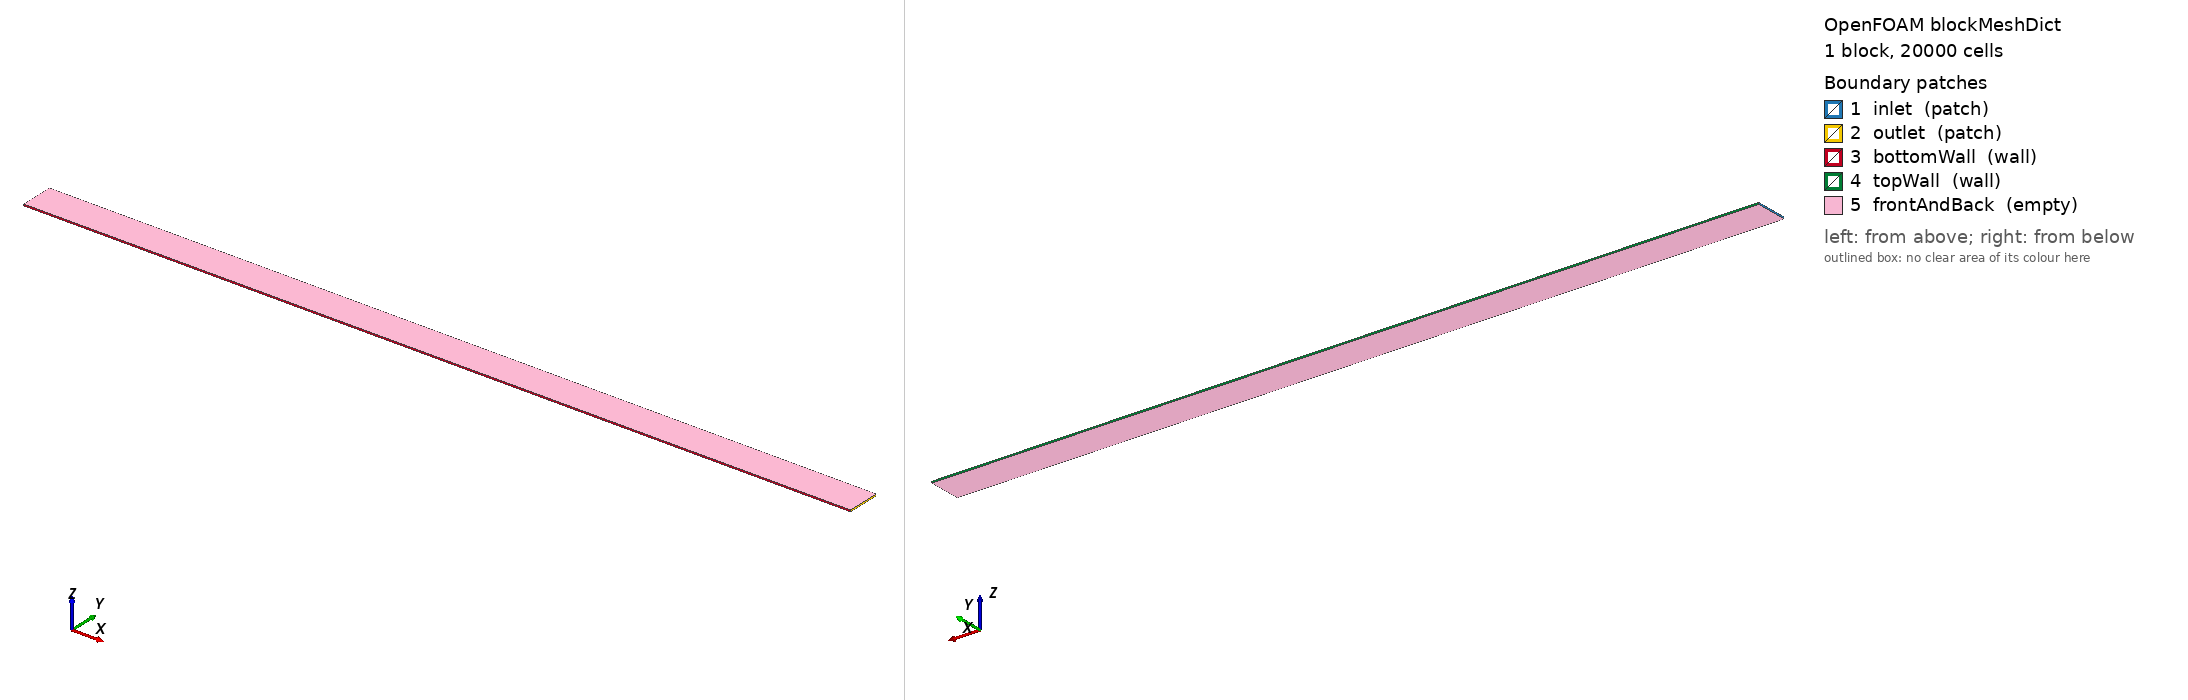

OpenFOAM case: the mesh blockMesh builds from blockMeshDict, 1 block(s), 20000 cells. Boundary patches (legend numbers): 1 inlet (patch), 2 outlet (patch), 3 bottomWall (wall), 4 topWall (wall), 5 frontAndBack (empty). Left view from above one corner, right view from below the opposite corner. Boundary conditions: 2 field file(s) under 0/; 5 of 5 drawn patches have an entry in a shipped field file.

=== system/blockMeshDict ===
/*--------------------------------*- C++ -*----------------------------------*\
| =========                 |                                                 |
| \\      /  F ield         | OpenFOAM: The Open Source CFD Toolbox           |
|  \\    /   O peration     | Version:  v2512                                 |
|   \\  /    A nd           | Web:      www.openfoam.com                      |
|    \\/     M anipulation  |                                                 |
\*---------------------------------------------------------------------------*/
// case_025 · Plane Poiseuille channel · 2D · single hex block · 20k cells
//
// Geometry:
//   Channel half-height H = 0.01 m (full 2H = 0.02 m)
//   Channel length    L = 0.5 m  (50·H · ≥3·L_entrance buffer for Re_h=133)
//   2D wedge thickness z = 0.001 m (empty patches z = 0 and z = 0.001)
//
// Coordinate origin: x=0 at inlet, y=0 at centerline, z=0 at back face.
// y ∈ [-H, +H] · top wall at y=+H, bottom wall at y=-H.
//
// Single block topology:
//   Block 1 (full channel): nx=500, ny=40, nz=1 = 20,000 cells
//
// Grading rationale:
//   x: 1 (uniform · Δx = 1e-3 m streamwise)
//   y: symmetric bilinear via multi-region simpleGrading:
//      ((0.5 0.5 3) (0.5 0.5 0.333333))
//      first half [-H, 0]: expansion 3 → finer at y=-H bottom wall
//      second half [0, +H]: expansion 0.333 → finer at y=+H top wall
//      → y_first (at wall) ≈ 2.7e-4 m, y_last (at centerline) ≈ 8.1e-4 m, ratio ≈ 3:1
//   z: 1 (uniform single layer, empty patches → no flux)
//
// Re_h = 133 deep laminar · no y+ constraint (no turbulence model).
// δy_wall ≈ 2.7e-4 m gives ~13 cells across y ∈ [-H, 0] half-channel · fully
// resolves parabolic profile (analytical solution is smooth quadratic).
FoamFile
{
    version     2.0;
    format      ascii;
    class       dictionary;
    object      blockMeshDict;
}

convertToMeters 1;

vertices
(
    // z = 0 (back face)
    ( 0      -0.01    0       )   // 0  bottom-back-left  (inlet · bottom wall)
    ( 0.5    -0.01    0       )   // 1  bottom-back-right (outlet · bottom wall)
    ( 0.5     0.01    0       )   // 2  top-back-right    (outlet · top wall)
    ( 0       0.01    0       )   // 3  top-back-left     (inlet · top wall)
    // z = 0.001 (front face)
    ( 0      -0.01    0.001   )   // 4  bottom-front-left
    ( 0.5    -0.01    0.001   )   // 5  bottom-front-right
    ( 0.5     0.01    0.001   )   // 6  top-front-right
    ( 0       0.01    0.001   )   // 7  top-front-left
);

blocks
(
    // Block 1: full channel · x ∈ [0, 0.5], y ∈ [-0.01, +0.01], z ∈ [0, 0.001]
    // x grading 1: uniform Δx = 1e-3 m
    // y bilinear: fine near both walls, coarse at centerline (3:1 wall/center cell ratio)
    // z grading 1: single layer (empty 2D)
    hex (0 1 2 3 4 5 6 7) (500 40 1)
        simpleGrading
        (
            1
            (
                (0.5 0.5 3)
                (0.5 0.5 0.333333)
            )
            1
        )
);

edges
(
);

boundary
(
    inlet
    {
        type patch;
        faces
        (
            (0 3 7 4)
        );
    }
    outlet
    {
        type patch;
        faces
        (
            (1 2 6 5)
        );
    }
    bottomWall
    {
        type wall;
        faces
        (
            (0 1 5 4)
        );
    }
    topWall
    {
        type wall;
        faces
        (
            (3 2 6 7)
        );
    }
    frontAndBack
    {
        type empty;
        faces
        (
            (0 1 2 3)
            (4 7 6 5)
        );
    }
);

mergePatchPairs
(
);

// ************************************************************************* //


=== system/controlDict ===
/*--------------------------------*- C++ -*----------------------------------*\
| =========                 |                                                 |
| \\      /  F ield         | OpenFOAM: The Open Source CFD Toolbox           |
|  \\    /   O peration     | Version:  v2512                                 |
|   \\  /    A nd           | Web:      www.openfoam.com                      |
|    \\/     M anipulation  |                                                 |
\*---------------------------------------------------------------------------*/
// case_025 · simpleFoam steady laminar · 5000-iter cap · plane Poiseuille
// function objects: wallShearStress (τ_w), solverInfo (residuals)
FoamFile
{
    version     2.0;
    format      ascii;
    class       dictionary;
    object      controlDict;
}

application     simpleFoam;

startFrom       startTime;
startTime       0;

stopAt          endTime;
endTime         5000;

deltaT          1;

writeControl    timeStep;
writeInterval   500;

purgeWrite      2;

writeFormat     ascii;
writePrecision  10;
writeCompression off;

timeFormat      general;
timePrecision   6;

runTimeModifiable true;

functions
{
    // Wall shear stress (kinematic m²/s²) on both walls — τ_w extraction
    // Analytical: τ_w,kin = 2·ν·u_mean/H = 2·1.5e-5·0.1/0.01 = 3.0e-4 m²/s²
    wallShearStress1
    {
        type            wallShearStress;
        libs            (fieldFunctionObjects);
        writeControl    onEnd;
        writeFields     true;
        log             true;
        patches         (bottomWall topWall);
    }

    // Residual extraction for convergence verification
    // Laminar fields: p, U (vector → Ux Uy split internally by solverInfo)
    residuals1
    {
        type            solverInfo;
        libs            (utilityFunctionObjects);
        fields          (p U);
        writeResidualFields false;
        writeControl    timeStep;
        writeInterval   1;
    }
}

// ************************************************************************* //


=== 0/U ===
/*--------------------------------*- C++ -*----------------------------------*\
| =========                 |                                                 |
| \\      /  F ield         | OpenFOAM: The Open Source CFD Toolbox           |
|  \\    /   O peration     | Version:  v2512                                 |
|   \\  /    A nd           | Web:      www.openfoam.com                      |
|    \\/     M anipulation  |                                                 |
\*---------------------------------------------------------------------------*/
// Inlet: codedFixedValue parabolic Poiseuille profile (inlet IS analytical)
//   u(y) = (3/2)·u_mean·(1 - (y/H)²) · u_mean=0.1 · H=0.01 · u_max=0.15
// Outlet: zeroGradient (allows natural extrapolation)
// Walls: noSlip
// frontAndBack: empty (2D)
FoamFile
{
    version     2.0;
    format      ascii;
    class       volVectorField;
    object      U;
}

dimensions      [0 1 -1 0 0 0 0];

internalField   uniform (0.1 0 0);

boundaryField
{
    inlet
    {
        type            codedFixedValue;
        value           uniform (0.1 0 0);
        name            poiseuilleProfile;
        code
        #{
            const fvPatch& patch = this->patch();
            const vectorField& centers = patch.Cf();
            vectorField& field = *this;

            // Analytical: u(y) = (3/2)·u_mean·(1 - (y/H)²)
            const scalar H     = 0.01;
            const scalar uMean = 0.1;
            const scalar uMax  = 1.5 * uMean;

            forAll(centers, i)
            {
                scalar y    = centers[i].y();
                scalar uy   = uMax * (1.0 - sqr(y / H));
                field[i]    = vector(uy, 0.0, 0.0);
            }
        #};
    }
    outlet
    {
        type            zeroGradient;
    }
    bottomWall
    {
        type            noSlip;
    }
    topWall
    {
        type            noSlip;
    }
    frontAndBack
    {
        type            empty;
    }
}

// ************************************************************************* //


=== 0/p ===
/*--------------------------------*- C++ -*----------------------------------*\
| =========                 |                                                 |
| \\      /  F ield         | OpenFOAM: The Open Source CFD Toolbox           |
|  \\    /   O peration     | Version:  v2512                                 |
|   \\  /    A nd           | Web:      www.openfoam.com                      |
|    \\/     M anipulation  |                                                 |
\*---------------------------------------------------------------------------*/
// Kinematic pressure (p/ρ) · gauge zero at outlet
// Analytical dp_kin/dx = -3·ν·u_mean/H² = -0.045 m²/s²/m
// → Δp_kin total over L=0.5 = -0.0225 m²/s² (inlet positive vs outlet zero)
FoamFile
{
    version     2.0;
    format      ascii;
    class       volScalarField;
    object      p;
}

dimensions      [0 2 -2 0 0 0 0];

internalField   uniform 0;

boundaryField
{
    inlet
    {
        type            zeroGradient;
    }
    outlet
    {
        type            fixedValue;
        value           uniform 0;
    }
    bottomWall
    {
        type            zeroGradient;
    }
    topWall
    {
        type            zeroGradient;
    }
    frontAndBack
    {
        type            empty;
    }
}

// ************************************************************************* //
